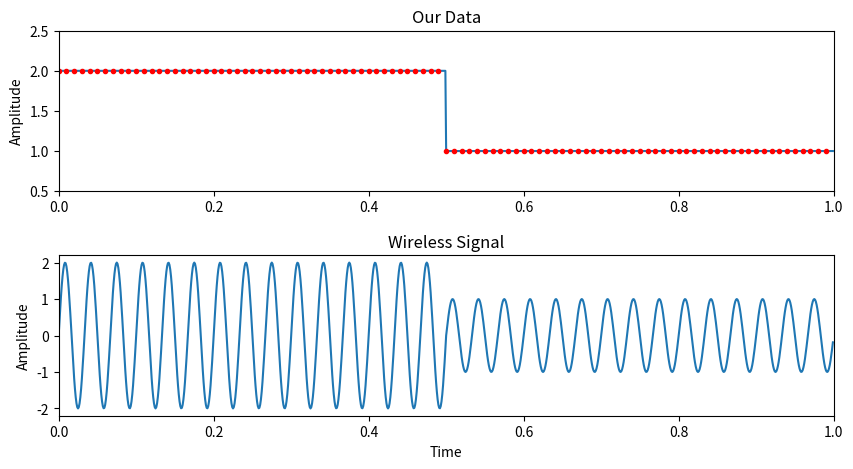

Generate this figure with matplotlib: (Note: this script raises an exception after producing the figure.)
import matplotlib.pyplot as plt
import numpy as np


fig, (ax1, ax2) = plt.subplots(2, 1, figsize=(10, 5))
fig.subplots_adjust(hspace=0.4)

t = np.arange(0,1,0.001)
t_sub = np.arange(0,1,0.01)
symbols = (np.random.randint(0,2,10)+1)
train = np.repeat(symbols, 100)
train_sub = np.repeat(symbols, 10)
ax1.plot(t,train)
ax1.plot(t_sub,train_sub, '.r')
ax1.set_title("Our Data")
ax1.set_ylabel("Amplitude")
ax1.set_ylim(bottom=0.5, top=2.5)
ax1.set_xlim(left=0, right=1)


f = 30
x = np.sin(2*np.pi*f*t)*train
ax2.plot(t,x)
ax2.set_title("Wireless Signal")
ax2.set_xlabel("Time")
ax2.set_ylabel("Amplitude")
ax2.set_xlim(left=0, right=1)

plt.show()

fig.savefig('../_images/generated/ask3.svg', bbox_inches='tight')
